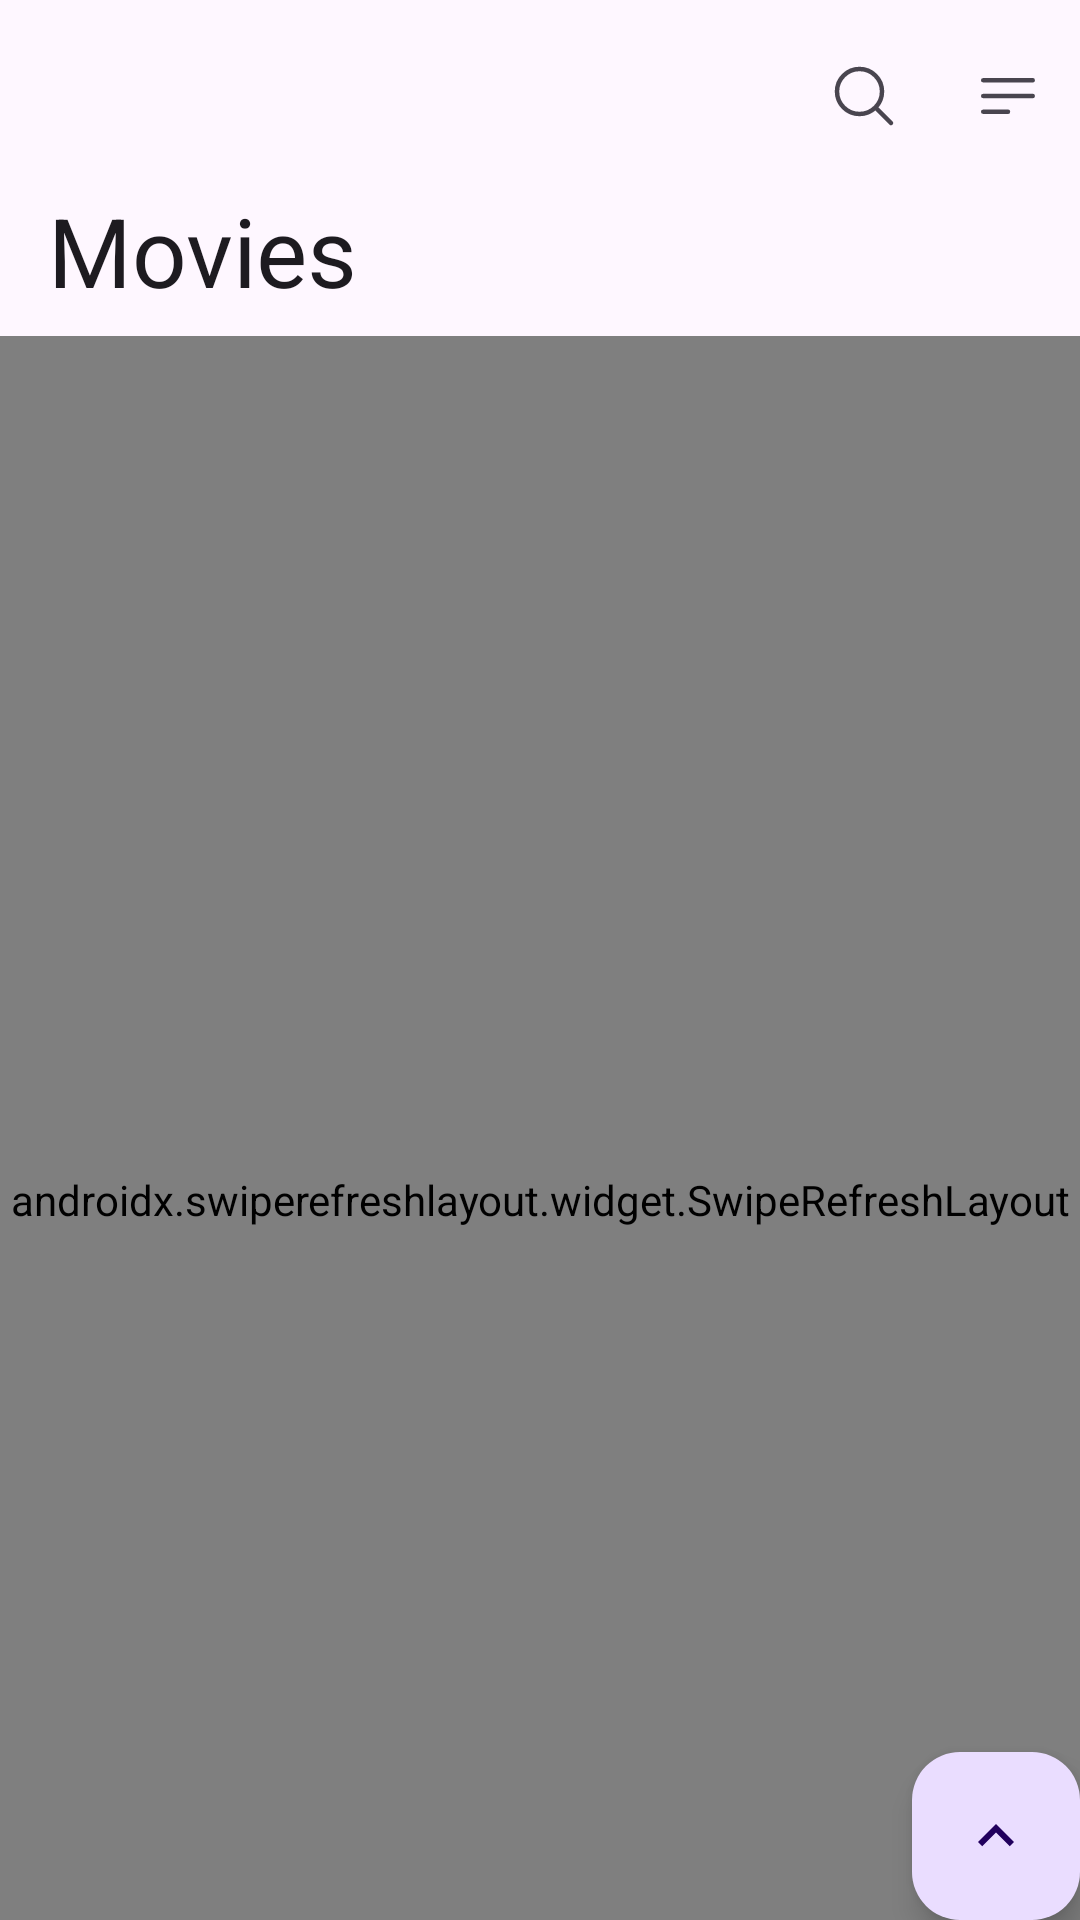

Here is an Android app screen rendered from its layout file. Give the layout XML and the strings, colors and styles it references.
<!-- AndroidManifest.xml: application theme Theme.Movies -->
<!-- res/layout/fragment_home.xml -->
<?xml version="1.0" encoding="utf-8"?>
<layout xmlns:android="http://schemas.android.com/apk/res/android"
    xmlns:app="http://schemas.android.com/apk/res-auto"
    xmlns:tools="http://schemas.android.com/tools"
    tools:context=".ui.home.HomeFragment">

    <data>

        <variable
            name="loading"
            type="Boolean" />

        <variable
            name="onScrollToTop"
            type="android.view.View.OnClickListener" />
    </data>

    <androidx.coordinatorlayout.widget.CoordinatorLayout
        android:id="@+id/container"
        android:layout_width="match_parent"
        android:layout_height="match_parent"
        android:fitsSystemWindows="true"
        android:transitionGroup="true">

        <com.google.android.material.appbar.AppBarLayout
            android:id="@+id/appbar"
            android:layout_width="match_parent"
            android:layout_height="wrap_content"
            android:fitsSystemWindows="true"
            app:liftOnScroll="true">

            <com.google.android.material.appbar.CollapsingToolbarLayout
                android:id="@+id/collapsed_toolbar"
                style="?collapsingToolbarLayoutMediumStyle"
                android:layout_width="match_parent"
                android:layout_height="?attr/collapsingToolbarLayoutMediumSize"
                app:expandedTitleTextAppearance="?textAppearanceHeadlineLarge"
                app:layout_scrollFlags="scroll|exitUntilCollapsed|snap">

                <com.google.android.material.appbar.MaterialToolbar
                    android:id="@+id/toolbar"
                    android:layout_width="match_parent"
                    android:layout_height="?attr/actionBarSize"
                    android:elevation="0dp"
                    app:layout_collapseMode="pin"
                    app:menu="@menu/menu_main"
                    app:title="@string/app_name" />
            </com.google.android.material.appbar.CollapsingToolbarLayout>
        </com.google.android.material.appbar.AppBarLayout>


        <androidx.swiperefreshlayout.widget.SwipeRefreshLayout
            android:id="@+id/refresher"
            android:layout_width="match_parent"
            android:layout_height="match_parent"
            app:layout_behavior="@string/appbar_scrolling_view_behavior">

            <androidx.recyclerview.widget.RecyclerView
                android:id="@+id/movie_list"
                android:layout_width="match_parent"
                android:layout_height="match_parent"
                android:clipToPadding="false"
                android:paddingVertical="16dp"
                app:layoutManager="androidx.recyclerview.widget.LinearLayoutManager"
                tools:listitem="@layout/movie_item" />
        </androidx.swiperefreshlayout.widget.SwipeRefreshLayout>

        <com.google.android.material.floatingactionbutton.FloatingActionButton
            android:id="@+id/fab_scroll_up"
            android:layout_width="match_parent"
            android:layout_height="wrap_content"
            android:layout_gravity="bottom|end"
            android:layout_margin="@dimen/fab_margin"
            android:contentDescription="@string/scroll_up"
            android:onClick="@{onScrollToTop}"
            android:src="@drawable/baseline_keyboard_arrow_up_24" />
    </androidx.coordinatorlayout.widget.CoordinatorLayout>
</layout>
<!-- res/layout/movie_item.xml (included above) -->
<?xml version="1.0" encoding="utf-8"?>
<androidx.constraintlayout.widget.ConstraintLayout xmlns:android="http://schemas.android.com/apk/res/android"
    xmlns:app="http://schemas.android.com/apk/res-auto"
    xmlns:tools="http://schemas.android.com/tools"
    android:layout_width="match_parent"
    android:layout_height="wrap_content"
    android:paddingHorizontal="12dp"
    android:paddingVertical="8dp">

    <com.google.android.material.imageview.ShapeableImageView
        android:id="@+id/cover"
        android:layout_width="0dp"
        android:layout_height="0dp"
        android:background="?selectableItemBackground"
        android:scaleType="centerCrop"
        app:layout_constraintDimensionRatio="133:200"
        app:layout_constraintEnd_toEndOf="parent"
        app:layout_constraintStart_toStartOf="parent"
        app:layout_constraintTop_toTopOf="parent"
        app:shapeAppearance="?shapeAppearanceCornerMedium"
        tools:src="@drawable/movie_placeholder" />

    <com.google.android.material.textview.MaterialTextView
        android:id="@+id/title"
        android:layout_width="0dp"
        android:layout_height="wrap_content"
        android:layout_marginTop="8dp"
        android:ellipsize="end"
        android:maxLines="1"
        android:textAppearance="?textAppearanceBodyMedium"
        app:layout_constraintBottom_toTopOf="@+id/description"
        app:layout_constraintEnd_toEndOf="parent"
        app:layout_constraintHorizontal_bias="0.5"
        app:layout_constraintStart_toStartOf="@id/cover"
        app:layout_constraintTop_toBottomOf="@id/cover"
        app:layout_constraintVertical_chainStyle="packed"
        tools:text="@sample/discover.json/data/title" />

    <com.google.android.material.textview.MaterialTextView
        android:id="@+id/description"
        android:layout_width="0dp"
        android:layout_height="wrap_content"
        android:ellipsize="end"
        android:maxLines="2"
        android:textAppearance="?textAppearanceLabelSmall"
        app:layout_constraintEnd_toEndOf="@id/title"
        app:layout_constraintHorizontal_bias="0.5"
        app:layout_constraintStart_toStartOf="@id/title"
        app:layout_constraintTop_toBottomOf="@+id/title"
        tools:text="@sample/discover.json/data/release_date" />
</androidx.constraintlayout.widget.ConstraintLayout>
<!-- resources referenced by this layout -->
<resources>
  <!-- drawable baseline_keyboard_arrow_up_24 (drawable) -->
  <vector xmlns:android="http://schemas.android.com/apk/res/android"
      android:width="24dp"
      android:height="24dp"
      android:tint="?colorControlNormal"
      android:viewportWidth="24"
      android:viewportHeight="24">
      <path
          android:fillColor="@android:color/white"
          android:pathData="M7.41,15.41L12,10.83l4.59,4.58L18,14l-6,-6 -6,6z" />
  </vector>
  <!-- drawable movie_placeholder: jpg bitmap (drawable, 14528 bytes) -->
  <string name="app_name">Movies</string>
  <string name="scroll_up">Scroll up</string>
  <style name="Theme.Movies" parent="Base.Theme.Movies" />
  <style name="Base.Theme.Movies" parent="Theme.Material3.DayNight.NoActionBar">
      </style>
</resources>
